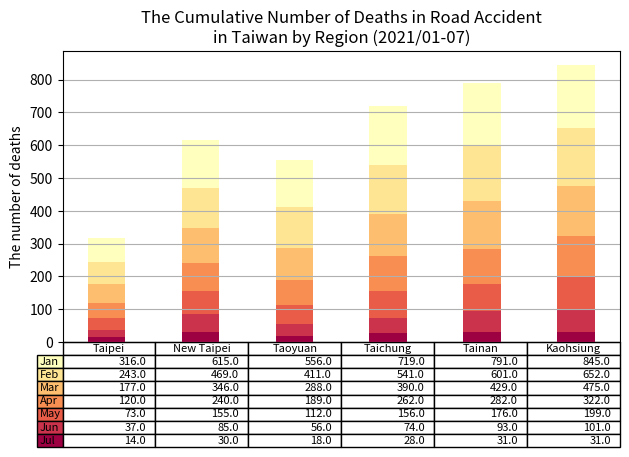

The matplotlib source for this figure:
import matplotlib.pyplot as plt
import pandas as pd
import numpy as np
import matplotlib.cm as cm

administrative_duty = ["Taipei", "New Taipei", "Taoyuan", "Taichung", "Tainan", "Kaohsiung"]

month = ["Jan", "Feb", "Mar", "Apr", "May", "Jun", "Jul", "Aug", "Sep", "Oct", "Nov", "Dec"]

month_as_of_now = ["Jan", "Feb", "Mar", "Apr", "May", "Jun", "Jul"]

deaths = [[14, 30, 18, 28, 31, 31], # Jan
          [23, 55, 38, 46, 62, 70], # Feb
          [36, 70, 56, 82, 83, 98], # Mar
          [47, 85, 77, 106, 106, 123], # Apr
          [57, 106, 99, 128, 147, 153], # May
          [66, 123, 123, 151, 172, 177], # Jun
          [73, 146, 145, 178, 190, 193], # Jul
          ]

df = pd.DataFrame(data=deaths,
                  index=month_as_of_now,
                  columns=administrative_duty)
print(df)

# Get some pastel shades for the colors
cmap = cm.get_cmap("Spectral") # [3]
colors = cmap(np.linspace(0, 0.5, len(month_as_of_now)))
n_rows = len(deaths)

index = np.arange(len(administrative_duty)) + 0.3
bar_width = 0.4

# Initialize the vertical-offset for the stacked bar chart.
y_offset = np.zeros(len(administrative_duty))

# Plot bars and create text labels for the table
cell_text = []
for row in range(n_rows):
    plt.bar(index, deaths[row], bar_width, bottom=y_offset, color=colors[row])
    y_offset = y_offset + deaths[row]
    cell_text.append([x for x in y_offset])


# Reverse colors and text labels to display the last value at the top.
colors = colors[::-1]
cell_text.reverse()

# Add a table at the bottom of the axes
the_table = plt.table(cellText=cell_text,
                      rowLabels=month_as_of_now,
                      rowColours=colors,
                      colLabels=administrative_duty,
                      loc='bottom')

# Adjust layout to make room for the table:
plt.subplots_adjust(left=0.2, bottom=0.2)

plt.ylabel("The number of deaths")
plt.xticks([])
plt.title("The Cumulative Number of Deaths in Road Accident\nin Taiwan by Region (2021/01-07)")

plt.grid(True) # pyplot.grid [1][2]

plt.tight_layout()

plt.show()

# References:
# 1. https://matplotlib.org/stable/api/_as_gen/matplotlib.pyplot.grid.html
# 2. https://matplotlib.org/stable/gallery/subplots_axes_and_figures/geo_demo.html#sphx-glr-gallery-subplots-axes-and-figures-geo-demo-py
# 3. https://stackoverflow.com/a/51454824
